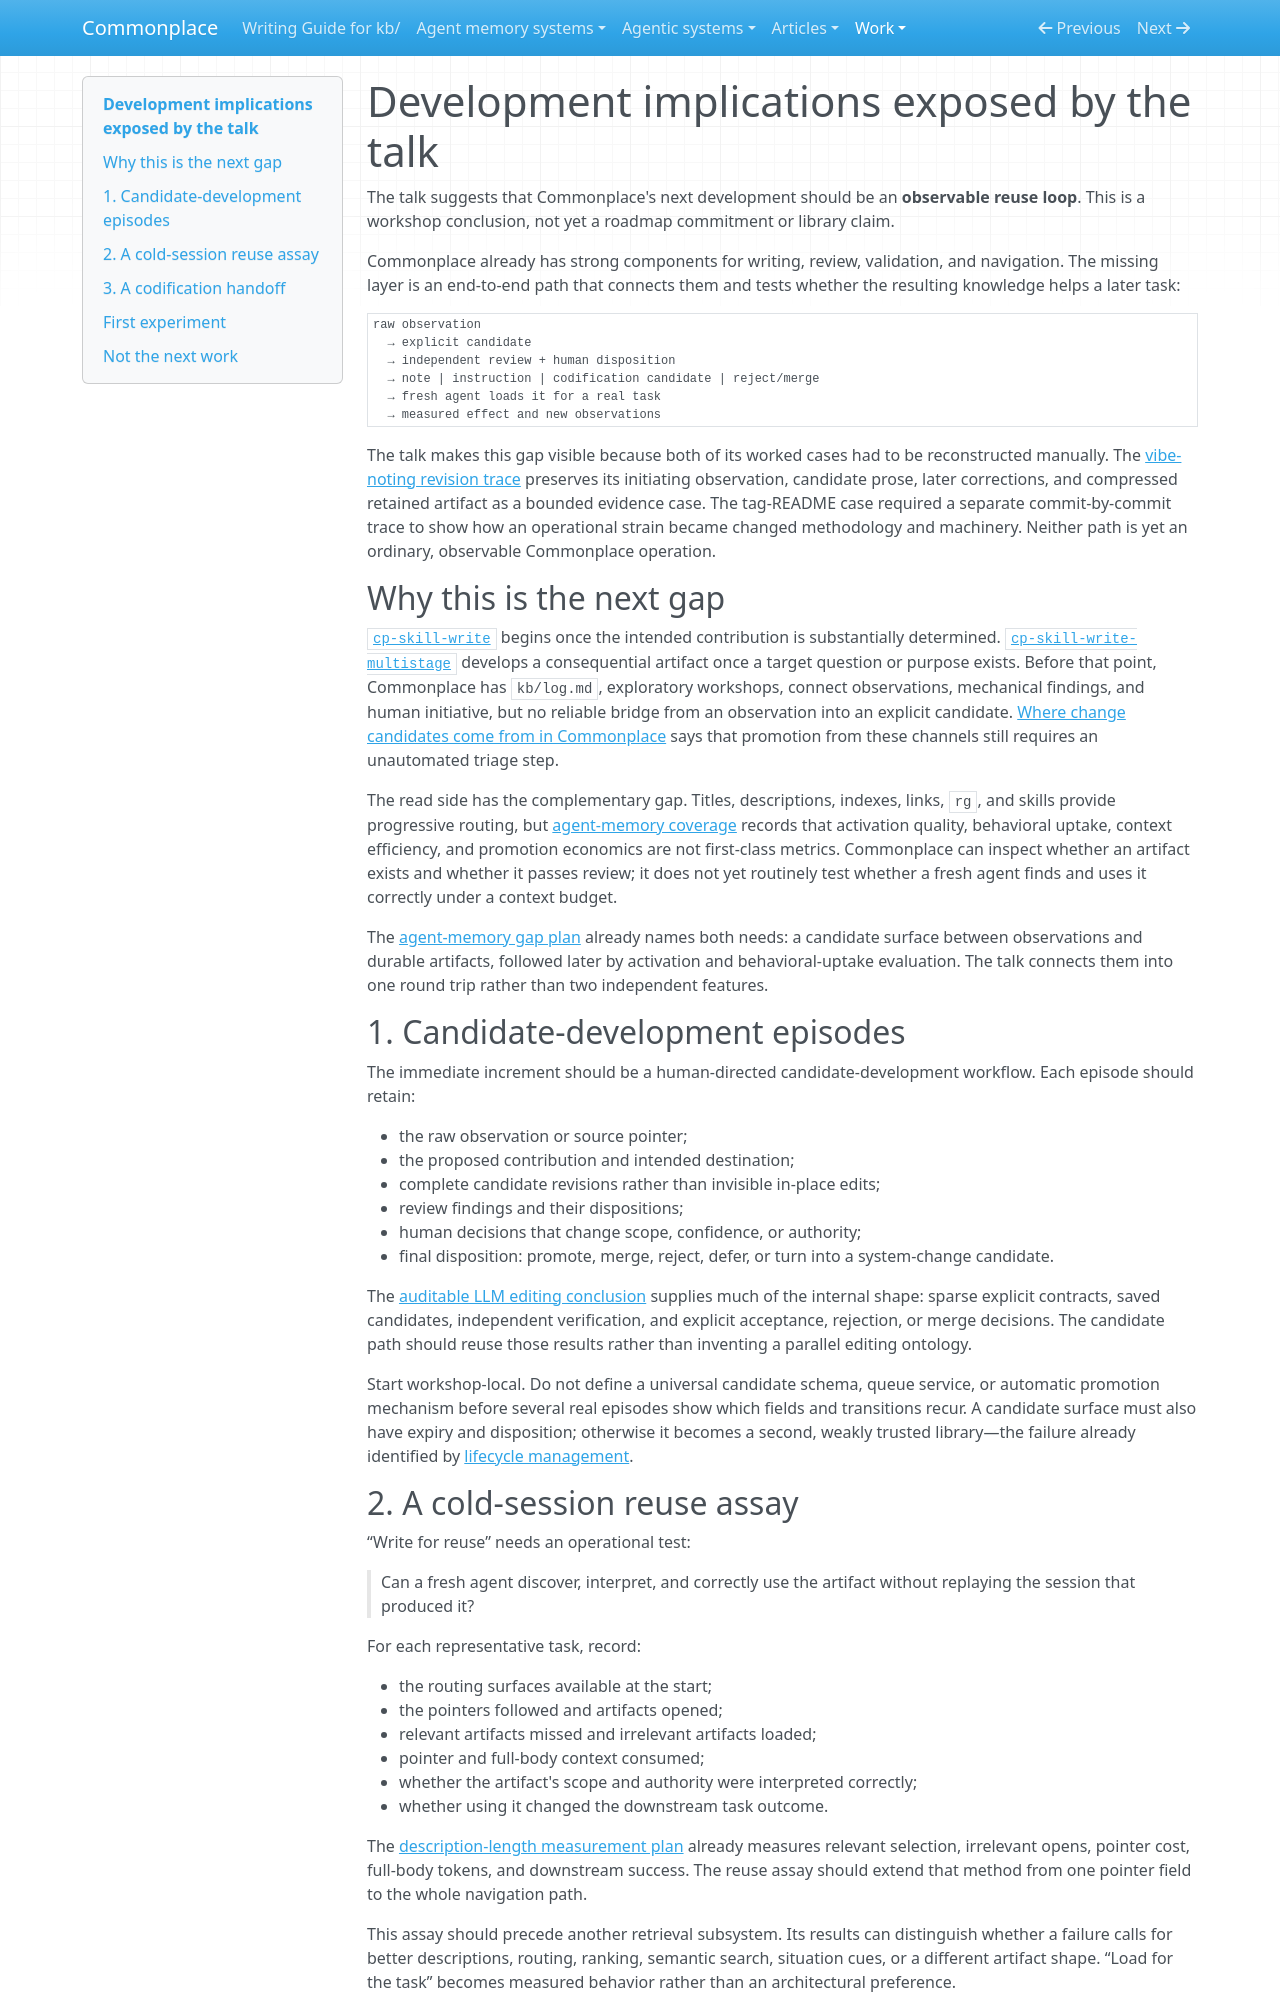

repository: zby/commonplace · page: work/dsw-talk/development-implications/index.html · generator: mkdocs

# Development implications exposed by the talk

The talk suggests that Commonplace's next development should be an **observable reuse loop**. This is a workshop conclusion, not yet a roadmap commitment or library claim.

Commonplace already has strong components for writing, review, validation, and navigation. The missing layer is an end-to-end path that connects them and tests whether the resulting knowledge helps a later task:

```text
raw observation
  → explicit candidate
  → independent review + human disposition
  → note | instruction | codification candidate | reject/merge
  → fresh agent loads it for a real task
  → measured effect and new observations
```

The talk makes this gap visible because both of its worked cases had to be reconstructed manually. The [vibe-noting revision trace](../../theory/evidence/vibe-noting-trace-shows-persistence-enables-revision-not-certification.md) preserves its initiating observation, candidate prose, later corrections, and compressed retained artifact as a bounded evidence case. The tag-README case required a separate commit-by-commit trace to show how an operational strain became changed methodology and machinery. Neither path is yet an ordinary, observable Commonplace operation.

## Why this is the next gap

[`cp-skill-write`](../../instructions/cp-skill-write/SKILL.md) begins once the intended contribution is substantially determined. [`cp-skill-write-multistage`](../../instructions/cp-skill-write-multistage/SKILL.md) develops a consequential artifact once a target question or purpose exists. Before that point, Commonplace has `kb/log.md`, exploratory workshops, connect observations, mechanical findings, and human initiative, but no reliable bridge from an observation into an explicit candidate. [Where change candidates come from in Commonplace](../../reference/case-studies/where-change-candidates-come-from-in-commonplace.md) says that promotion from these channels still requires an unautomated triage step.

The read side has the complementary gap. Titles, descriptions, indexes, links, `rg`, and skills provide progressive routing, but [agent-memory coverage](../../reference/agent-memory-coverage.md) records that activation quality, behavioral uptake, context efficiency, and promotion economics are not first-class metrics. Commonplace can inspect whether an artifact exists and whether it passes review; it does not yet routinely test whether a fresh agent finds and uses it correctly under a context budget.

The [agent-memory gap plan](https://github.com/zby/commonplace/blob/1767f25c5256ae49b6c43d70b46c5469540b2b10/kb/reference/commonplace-agent-memory-gap-plan.md) already names both needs: a candidate surface between observations and durable artifacts, followed later by activation and behavioral-uptake evaluation. The talk connects them into one round trip rather than two independent features.

## 1. Candidate-development episodes

The immediate increment should be a human-directed candidate-development workflow. Each episode should retain:

- the raw observation or source pointer;
- the proposed contribution and intended destination;
- complete candidate revisions rather than invisible in-place edits;
- review findings and their dispositions;
- human decisions that change scope, confidence, or authority;
- final disposition: promote, merge, reject, defer, or turn into a system-change candidate.

The [auditable LLM editing conclusion](../auditable-llm-editing/experiment-conclusion.md) supplies much of the internal shape: sparse explicit contracts, saved candidates, independent verification, and explicit acceptance, rejection, or merge decisions. The candidate path should reuse those results rather than inventing a parallel editing ontology.

Start workshop-local. Do not define a universal candidate schema, queue service, or automatic promotion mechanism before several real episodes show which fields and transitions recur. A candidate surface must also have expiry and disposition; otherwise it becomes a second, weakly trusted library—the failure already identified by [lifecycle management](../lifecycle-management/README.md).
